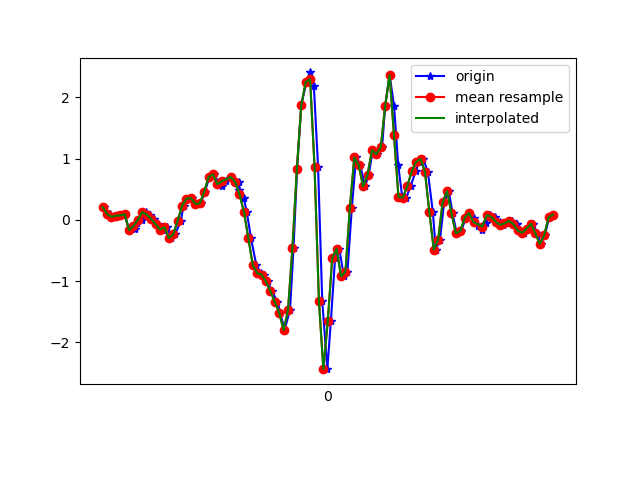

Source data for this figure (header and first rows):
1617847153725, 542797346177450, 0.21327265, -0.0542892, 0.20046073
1617847153755, 542797365227930, 0.1009, -0.3524, 0.1601
1617847153767, 542797384253594, 0.05078, -0.0775, 0.1724
1617847153785, 542797403279258, 0.06911, -0.4795, 0.231
1617847153802, 542797422304906, 0.074, -0.1496, 0.1907
1617847153821, 542797441423261, 0.09354, -0.3548, 0.2554
1617847153840, 542797460445901, -0.1667, -0.1557, 0.1895
1617847153865, 542797479493325, -0.1423, 0.08254, 0.1821
1617847153878, 542797498515949, -0.0494, -0.2999, 0.1711
1617847153897, 542797517538573, 0.001913, 0.08377, 0.07096
1617847153917, 542797536600269, 0.129, 0.03123, 0.1015
1617847153935, 542797555625581, 0.08866, -0.1337, 0.05752
1617847153954, 542797574650861, 0.01902, 0.162, 0.03308
1617847153973, 542797593676173, -0.0665, -0.3145, 0.08928
1617847153992, 542797612701485, -0.1557, 0.004354, 0.01231
1617847154012, 542797631751597, -0.119, 0.05689, 0.05507
1617847154032, 542797650765549, -0.295, -0.4171, 0.02575
1617847154049, 542797669790253, -0.2363, 0.03001, -0.1123
1617847154074, 542797688814957, -0.01275, -0.01153, -0.2161
1617847154087, 542797707839661, 0.2292, -0.2815, -0.3053
1617847154106, 542797726864397, 0.3501, -0.576, -0.3603
1617847154125, 542797745912557, 0.3562, -0.7629, -0.4055
1617847154149, 542797764937133, 0.2658, -0.9132, -0.4776
1617847154164, 542797783961837, 0.2695, -1.084, -0.5411
1617847154183, 542797802986477, 0.4527, -1.225, -0.59
1617847154204, 542797822011117, 0.702, -1.302, -0.6267
1617847154226, 542797841056365, 0.7435, -1.386, -0.6254
1617847154241, 542797860080877, 0.6164, -1.486, -0.5924
1617847154259, 542797879105325, 0.5529, -1.536, -0.5375
1617847154279, 542797898129837, 0.6299, -1.481, -0.4373
1617847154300, 542797917154349, 0.7032, -1.342, -0.3017
1617847154338, 542797936203629, 0.6262, -1.129, -0.1673
1617847154340, 542797955228461, 0.4845, -0.8753, -0.01579
1617847154359, 542797974253037, 0.3623, -0.5222, 0.1455
1617847154373, 542797993277549, 0.1375, -0.1532, 0.3532
1617847154392, 542798012301997, -0.2913, 0.2744, 0.5951
1617847154416, 542798031326573, -0.7311, 0.8864, 0.7405
1617847154436, 542798050351021, -0.868, 1.683, 0.8785
1617847154449, 542798069408813, -0.8924, 2.5, 1.051
1617847154468, 542798088433645, -1.002, 3.198, 1.309
1617847154487, 542798107458349, -1.164, 3.795, 1.629
1617847154512, 542798126483053, -1.335, 4.355, 1.941
1617847154525, 542798145507821, -1.515, 4.725, 2.187
1617847154544, 542798164563821, -1.798, 5.093, 2.331
1617847154569, 542798183588717, -1.468, 5.414, 2.381
1617847154585, 542798202613613, -0.4501, 5.777, 2.182
1617847154601, 542798221638573, 0.8364, 6.195, 1.554
1617847154620, 542798240663469, 1.875, 6.355, 0.8516
1617847154643, 542798259690989, 2.249, 5.834, 0.09539
1617847154660, 542798278716013, 2.409, 5.112, -0.4165
1617847154677, 542798297765869, 2.191, 4.439, -0.7452
1617847154696, 542798316790893, 0.8693, 3.621, -0.7647
1617847154715, 542798335815661, -1.33, 2.295, -0.5741
1617847154738, 542798354840685, -2.435, 1.101, -0.4984
1617847154754, 542798373855725, -1.652, 0.7227, -0.4813
1617847154773, 542798392880493, -0.6248, 0.2731, -0.4764
1617847154792, 542798411929965, -0.4685, -0.5894, -0.2601
1617847154813, 542798430954861, -0.9205, -1.658, -0.05244
1617847154829, 542798449979629, -0.8411, -2.561, -0.08909
1617847154849, 542798469005293, 0.1962, -2.956, -0.2552
1617847154868, 542798488030061, 1.021, -3.248, -0.4202
... 47 more rows
